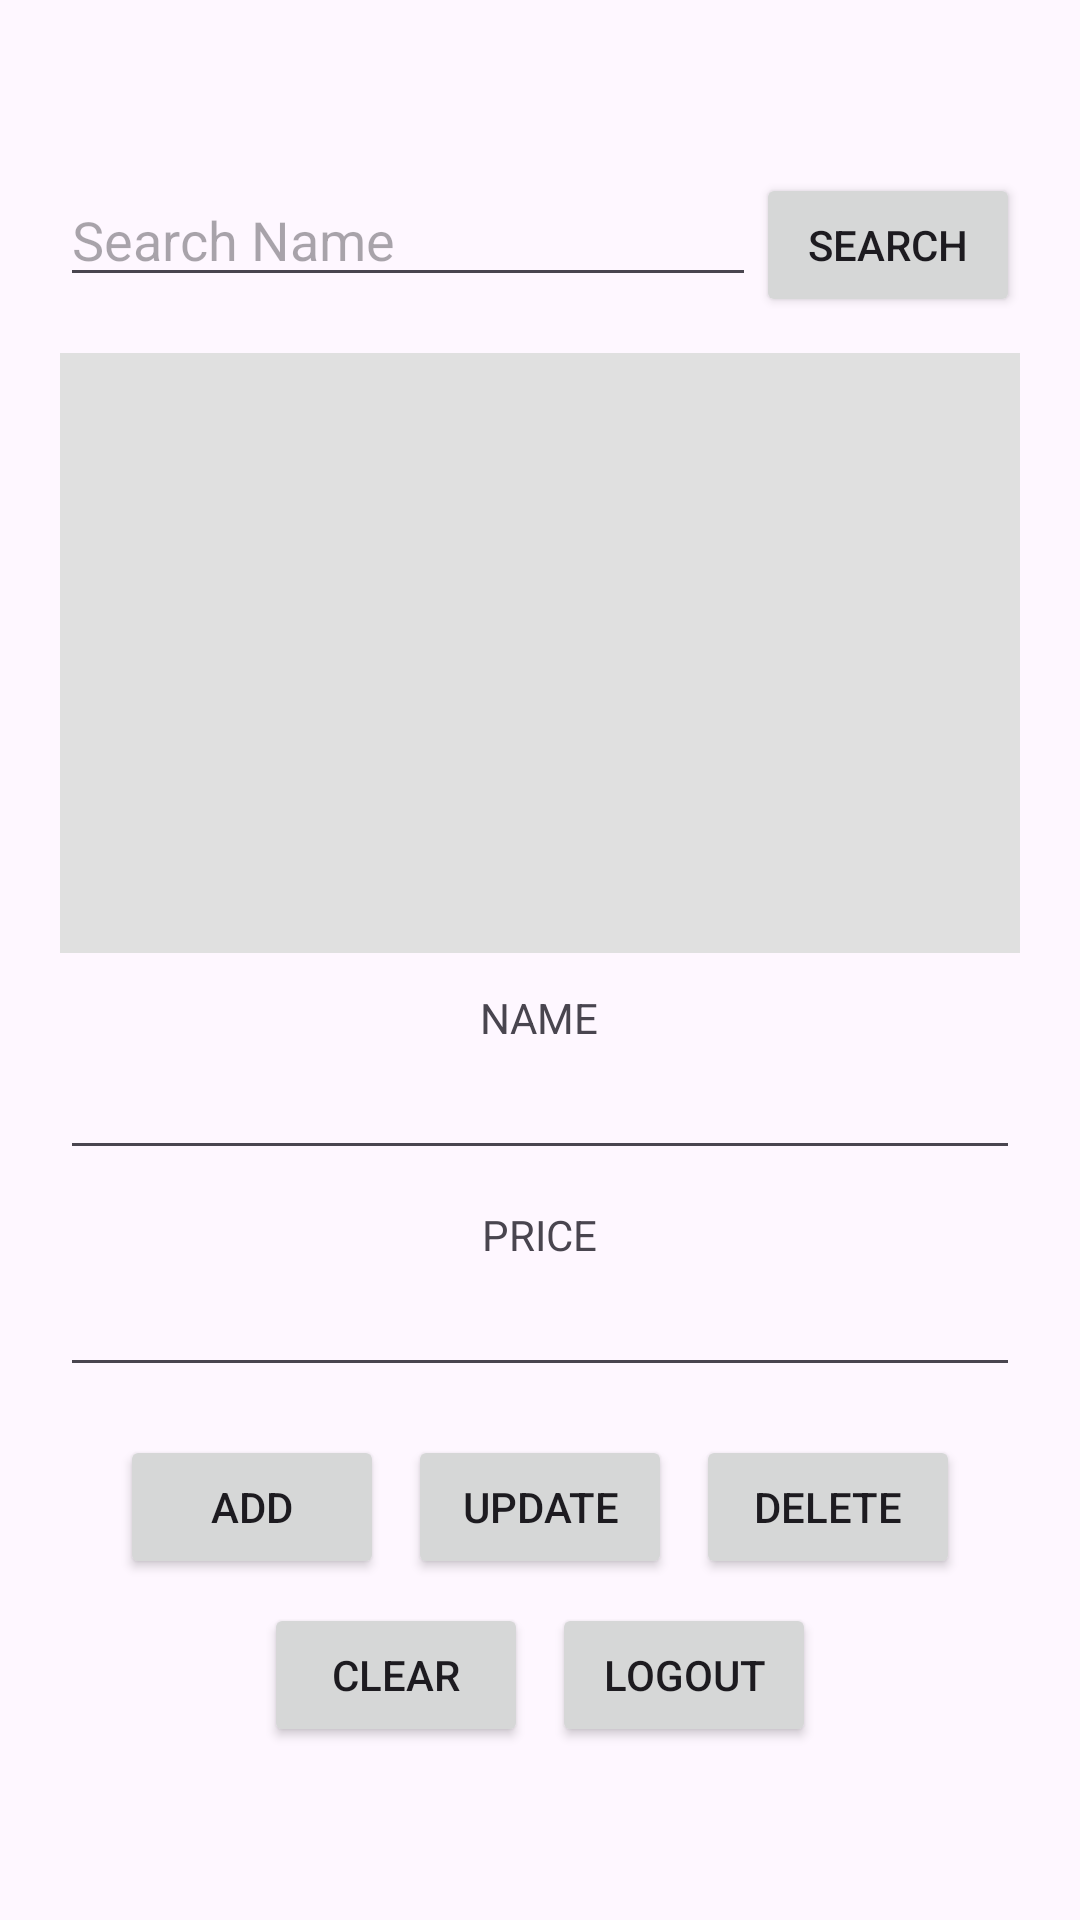

Write the Android layout XML for this screen, with the resource values it uses.
<!-- AndroidManifest.xml: application theme Theme.Java_sql -->
<!-- res/layout/activity_main.xml -->
<?xml version="1.0" encoding="utf-8"?>
<androidx.constraintlayout.widget.ConstraintLayout
    xmlns:android="http://schemas.android.com/apk/res/android"
    xmlns:app="http://schemas.android.com/apk/res-auto"
    android:layout_width="match_parent"
    android:layout_height="match_parent">

    <LinearLayout
        android:orientation="vertical"
        android:padding="20dp"
        android:gravity="center"
        android:layout_width="0dp"
        android:layout_height="wrap_content"
        app:layout_constraintTop_toTopOf="parent"
        app:layout_constraintBottom_toBottomOf="parent"
        app:layout_constraintStart_toStartOf="parent"
        app:layout_constraintEnd_toEndOf="parent">

        
        <LinearLayout
            android:orientation="horizontal"
            android:layout_width="match_parent"
            android:layout_height="wrap_content">

            <EditText
                android:id="@+id/editTextsearch"
                android:hint="Search Name"
                android:layout_weight="1"
                android:layout_width="0dp"
                android:layout_height="wrap_content"/>

            <Button
                android:id="@+id/searchbtn"
                android:text="SEARCH"
                android:layout_width="wrap_content"
                android:layout_height="wrap_content"/>
        </LinearLayout>

        
        <androidx.recyclerview.widget.RecyclerView
            android:id="@+id/recyclerUsers"
            android:layout_width="match_parent"
            android:layout_height="200dp"
            android:layout_marginTop="12dp"
            android:background="#E0E0E0"/>

        
        <TextView
            android:text="NAME"
            android:layout_marginTop="12dp"
            android:layout_width="wrap_content"
            android:layout_height="wrap_content"/>

        <EditText
            android:id="@+id/editTextname"
            android:layout_width="match_parent"
            android:layout_height="wrap_content"/>

        
        <TextView
            android:text="PRICE"
            android:layout_marginTop="12dp"
            android:layout_width="wrap_content"
            android:layout_height="wrap_content"/>

        <EditText
            android:id="@+id/editTextemail"
            android:layout_width="match_parent"
            android:layout_height="wrap_content"
            android:inputType="numberDecimal"/>

        
        <LinearLayout
            android:orientation="horizontal"
            android:layout_marginTop="16dp"
            android:gravity="center"
            android:layout_width="match_parent"
            android:layout_height="wrap_content">

            <Button
                android:id="@+id/addbtn"
                android:text="ADD"
                android:layout_marginEnd="8dp"
                android:layout_width="wrap_content"
                android:layout_height="wrap_content"/>

            <Button
                android:id="@+id/updatebtn"
                android:text="UPDATE"
                android:layout_marginEnd="8dp"
                android:layout_width="wrap_content"
                android:layout_height="wrap_content"/>

            <Button
                android:id="@+id/deletebtn"
                android:text="DELETE"
                android:layout_width="wrap_content"
                android:layout_height="wrap_content"/>
        </LinearLayout>

        
        <LinearLayout
            android:orientation="horizontal"
            android:gravity="center"
            android:layout_width="match_parent"
            android:layout_height="wrap_content"
            android:layout_marginTop="8dp">

            <Button
                android:id="@+id/clearbtn"
                android:text="CLEAR"
                android:layout_marginEnd="8dp"
                android:layout_width="wrap_content"
                android:layout_height="wrap_content"/>

            <Button
                android:id="@+id/logoutbtn"
                android:text="LOGOUT"
                android:layout_width="wrap_content"
                android:layout_height="wrap_content"/>
        </LinearLayout>

    </LinearLayout>

</androidx.constraintlayout.widget.ConstraintLayout>
<!-- resources referenced by this layout -->
<resources>
  <style name="Theme.Java_sql" parent="Base.Theme.Java_sql" />
  <style name="Base.Theme.Java_sql" parent="Theme.Material3.DayNight.NoActionBar">
          
          
      </style>
</resources>
